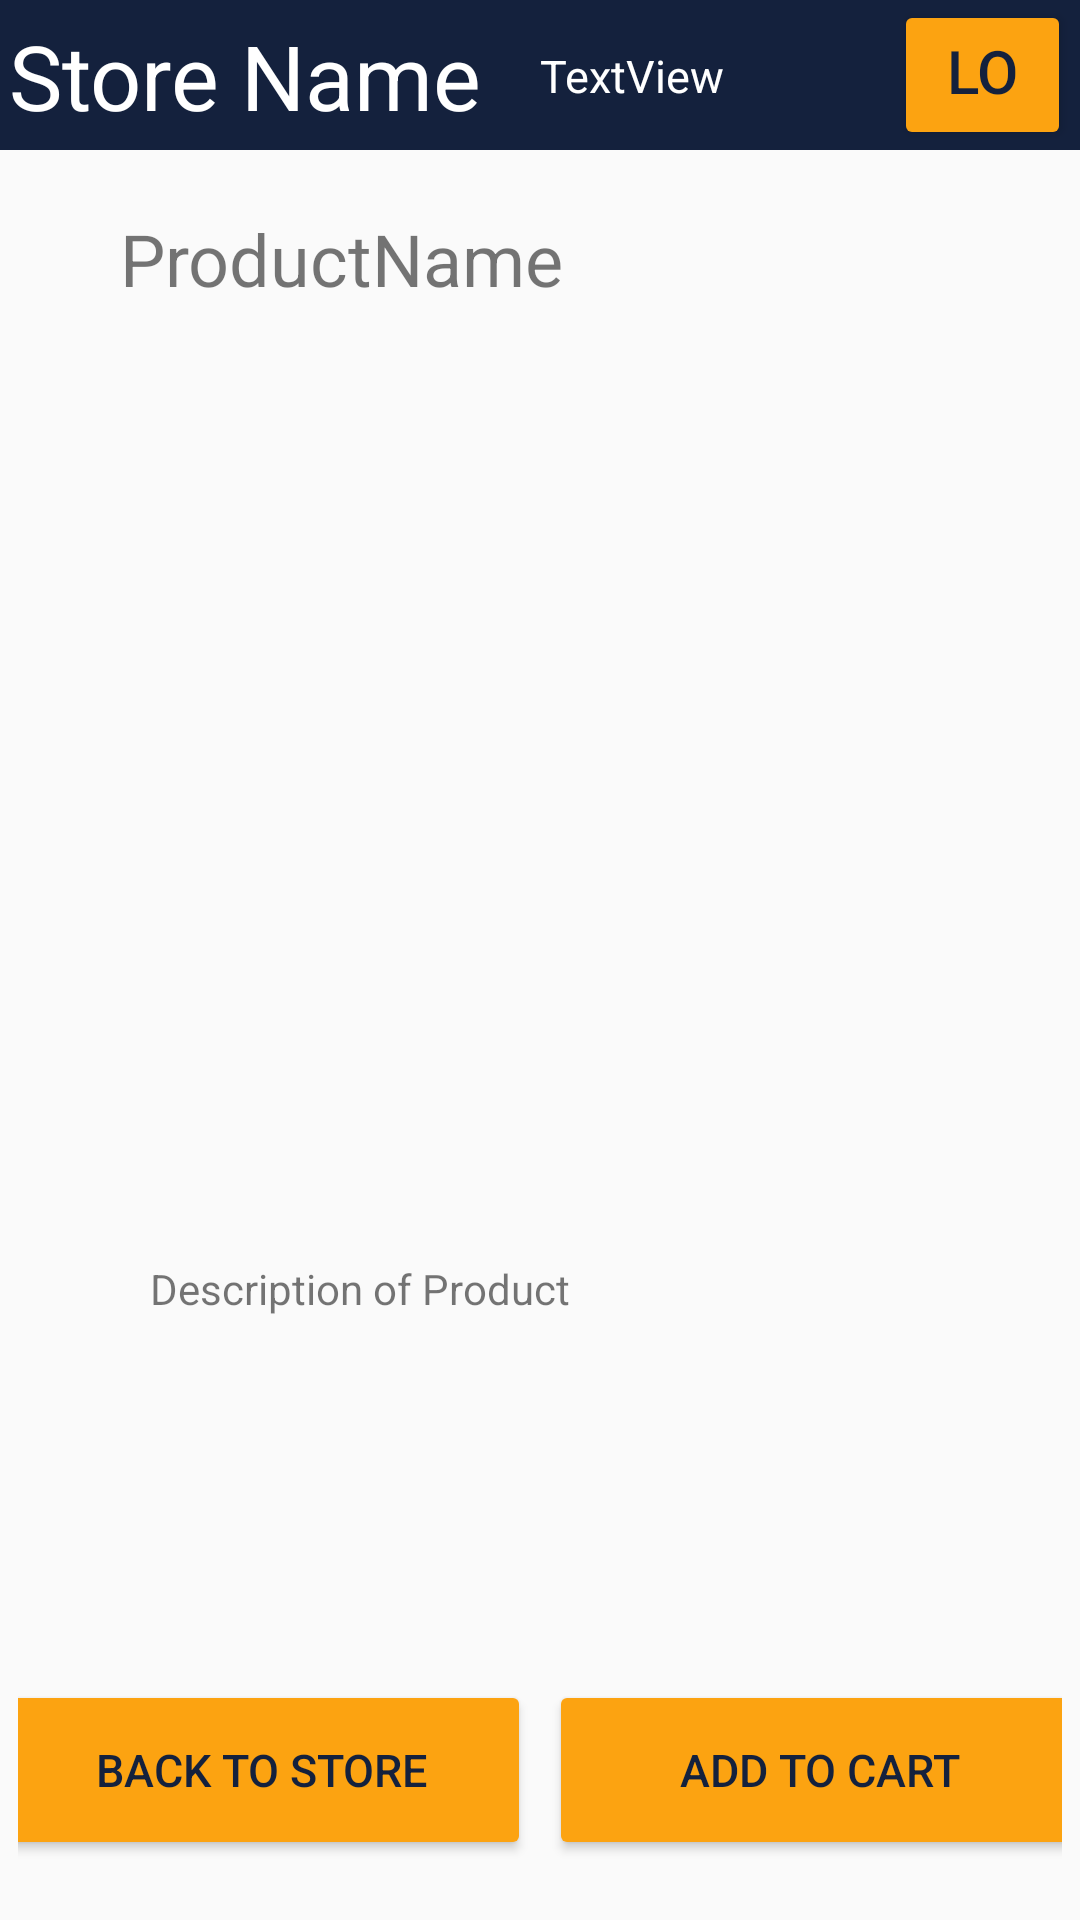

Layout XML and referenced resources for this Android screen:
<!-- AndroidManifest.xml: application theme Theme.EComm_MobileApp -->
<!-- res/layout/activity_product_view.xml -->
<?xml version="1.0" encoding="utf-8"?>
<androidx.constraintlayout.widget.ConstraintLayout xmlns:android="http://schemas.android.com/apk/res/android"
    xmlns:app="http://schemas.android.com/apk/res-auto"
    xmlns:tools="http://schemas.android.com/tools"
    android:layout_width="match_parent"
    android:layout_height="match_parent"
    tools:context=".ProductViewActivity">


    <ActionMenuView
        android:id="@+id/productview_header"
        android:background="@color/color_primary"
        android:layout_width="match_parent"
        android:layout_height="50dp"
        app:layout_constraintTop_toTopOf="parent"
        android:outlineAmbientShadowColor="@color/color_primary"
        android:paddingStart="3dp"
        android:paddingEnd="3dp">
        <TextView
            android:id="@+id/productview_header_title"
            android:layout_width="60dp"
            android:layout_height="fill_parent"
            android:textColor="@color/color_white"
            android:text="Store Name"
            android:textSize="30sp"
            android:textAlignment="textStart"
            />
        <TextView
            android:id="@+id/textViewUserName"
            android:textColor="@color/color_white"
            android:layout_width="wrap_content"
            android:layout_height="wrap_content"
            android:textSize="15sp"
            android:layout_weight="1"
            android:text="TextView" />
        <Button
            android:id="@+id/produuctview_header_logout_button"
            android:layout_width="50dp"
            android:layout_height="match_parent"
            android:backgroundTint="@color/color_tertiary"
            android:textColor="@color/color_primary"
            android:text="Logout"
            android:textSize="20sp"
            />
    </ActionMenuView>

    <LinearLayout
        android:layout_width="match_parent"
        android:layout_height="0dp"
        app:layout_constraintTop_toBottomOf="@id/productview_header"
        app:layout_constraintBottom_toTopOf="@id/productview_footer"
        android:orientation="vertical"
        >

        <TextView
            android:id="@+id/productview_product_name"
            android:layout_width="match_parent"
            android:layout_height="50dp"
            android:text="ProductName"
            android:layout_marginLeft="40dp"
            android:paddingTop="20dp"
            android:textSize="24dp"/>
        <ImageView
            android:id="@+id/productview_product_img"
            android:layout_width="300dp"
            android:layout_height="300dp"
            android:src="@mipmap/ic_launcher"
            android:layout_gravity="center"
            android:layout_marginTop="10dp"/>
        <TextView
            android:id="@+id/productview_product_description"
            android:layout_width="match_parent"
            android:layout_height="150dp"
            android:layout_marginTop="10dp"
            android:text="Description of Product"
            android:paddingLeft="10dp"
            android:paddingRight="10dp"
            android:layout_marginLeft="40dp"
            android:layout_marginRight="40dp"/>
        <LinearLayout
            android:layout_width="match_parent"
            android:layout_height="50dp"
            android:orientation="horizontal"
            android:gravity="end"
            android:layout_marginRight="40dp">
            <TextView

                android:layout_width="80dp"
                android:layout_height="match_parent"
                android:text="Quantity: "/>
            <EditText
                android:id="@+id/productview_product_quantity"
                android:layout_width="80dp"
                android:layout_height="match_parent"
                android:inputType="number"
                android:text="1"
                android:hint="1"
                android:textAlignment="center"/>

        </LinearLayout>



    </LinearLayout>












































    <LinearLayout
        android:id="@+id/productview_footer"
        android:layout_width="match_parent"
        android:layout_height="100dp"
        app:layout_constraintBottom_toBottomOf="parent"
        android:paddingStart="6dp"
        android:paddingEnd="6dp"
        android:gravity="center">

        <Button
            android:id="@+id/back_to_store_button"
            android:layout_width="180dp"
            android:layout_height="60dp"
            android:text="Back To Store"
            android:textSize="15dp"
            android:layout_margin="3dp"
            android:layout_gravity="center_vertical"
            android:backgroundTint="@color/color_tertiary"
            android:textColor="@color/color_primary"
            android:shadowColor="@color/color_primary"/>


        <Button
            android:id="@+id/add_to_cart_button"
            android:layout_width="180dp"
            android:layout_height="60dp"
            android:text="Add To Cart"
            android:textSize="15dp"
            android:layout_margin="3dp"
            android:layout_gravity="center_vertical"
            android:backgroundTint="@color/color_tertiary"
            android:textColor="@color/color_primary"
            android:shadowColor="@color/color_primary"


            />
    </LinearLayout>

</androidx.constraintlayout.widget.ConstraintLayout>
<!-- res/layout/checkout_recyclerview_order_items.xml (included above) -->
<?xml version="1.0" encoding="utf-8"?>
<LinearLayout xmlns:android="http://schemas.android.com/apk/res/android"
    android:orientation="horizontal"
    android:layout_width="match_parent"
    android:layout_height="40dp"
    android:layout_marginLeft="10dp"
    android:layout_marginRight="10dp"
    android:textAlignment="center">
    <TextView
        android:id="@+id/checkout_recyclerview_items_quantity"
        android:layout_width="80dp"
        android:layout_height="match_parent"
        android:text="quantity"
        android:textAlignment="center"
        android:textSize="18sp"
        android:gravity="top"/>
    <TextView
        android:id="@+id/checkout_recyclerview_items_name"
        android:layout_width="200dp"
        android:layout_height="match_parent"
        android:text="product name"
        android:textSize="18sp"
        android:gravity="start"/>
    <TextView
        android:id="@+id/checkout_recyclerview_items_price"
        android:layout_width="90dp"
        android:layout_height="match_parent"
        android:text="price"
        android:textSize="18sp"
        android:gravity="top"
        android:textAlignment="textEnd"/>

</LinearLayout>
<!-- resources referenced by this layout -->
<resources>
  <color name="color_primary">#14213D</color>
  <color name="color_tertiary">#FCA311</color>
  <color name="color_white">#FFFFFF</color>
  <style name="Theme.EComm_MobileApp" parent="Base.Theme.EComm_MobileApp" />
  <style name="Base.Theme.EComm_MobileApp" parent="Theme.AppCompat.Light.NoActionBar">
          
          
      </style>
</resources>
